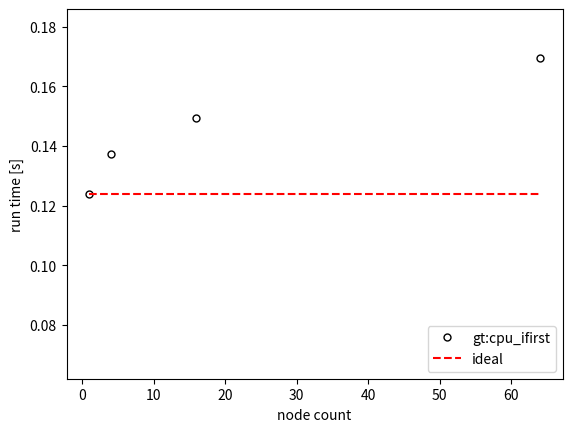
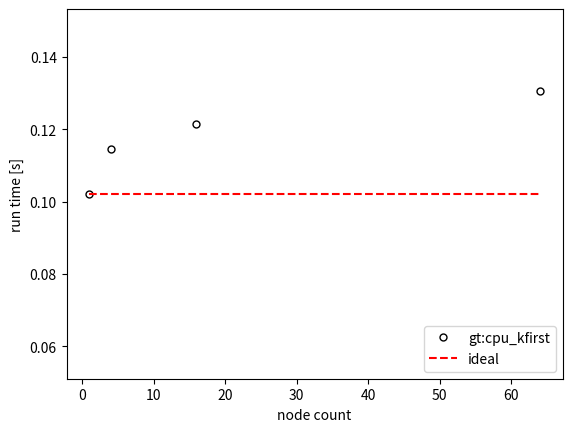
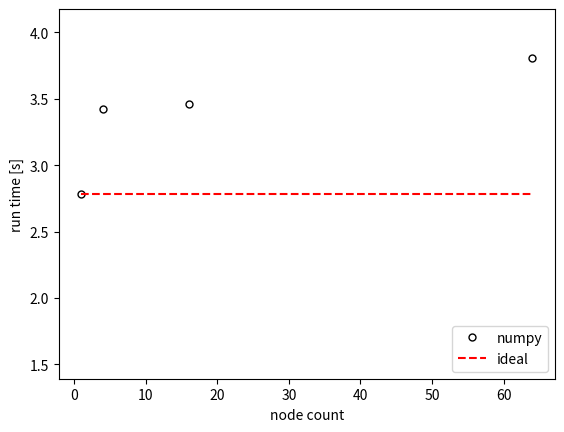

Here is the Python script that generated these plots, in order:
import numpy as np
import matplotlib.pyplot as plt

nodes = np.array([1, 4, 16, 64])

n = np.array([64, 128, 256, 512])

t_cuda = np.array([
    0.19574499130249023,
    0.20641589164733887,
    0.20900678634643555,
    0.21465563774108887
])

t_cpui = np.array([
    0.12395024299621582,
    0.1373739242553711,
    0.149505615234375,
    0.16939902305603027
])

t_cpuk = np.array([
    0.10215520858764648,
    0.1146395206451416,
    0.12143230438232422,
    0.1306746006011963
])

t_numpy = np.array([
    2.7832746505737305,
    3.4239232540130615,
    3.4602155685424805,
    3.807326316833496,
])

t_cuda_ideal = np.full(4, t_cuda[0])
t_cpui_ideal = np.full(4, t_cpui[0])
t_cpuk_ideal = np.full(4, t_cpuk[0])
t_numpy_ideal = np.full(4, t_numpy[0])

fig1, ax1 = plt.subplots()
ax1.plot(nodes, t_cuda, 'ko', markersize=5, markerfacecolor='none', label = 'cuda')
ax1.plot(nodes, t_cuda_ideal, 'r--', label = 'ideal')
ax1.set_ylim([t_cuda_ideal[0] * 0.5, t_cuda_ideal[0] * 1.5])
ax1.set_xlabel("node count")
ax1.set_ylabel("run time [s]")
ax1.legend(loc="lower right")
fig1.savefig("gt4py_weak_scaling_cuda.png")
plt.close()

fig2, ax2 = plt.subplots()
ax2.plot(nodes, t_cpui, 'ko', markersize=5, markerfacecolor='none', label = 'gt:cpu_ifirst')
ax2.plot(nodes, t_cpui_ideal, 'r--', label = 'ideal')
ax2.set_ylim([t_cpui_ideal[0] * 0.5, t_cpui_ideal[0] * 1.5])
ax2.set_xlabel("node count")
ax2.set_ylabel("run time [s]")
ax2.legend(loc="lower right")
fig2.savefig("gt4py_weak_scaling_cpui.png")

fig3, ax3 = plt.subplots()
ax3.plot(nodes, t_cpuk, 'ko', markersize=5, markerfacecolor='none', label = 'gt:cpu_kfirst')
ax3.plot(nodes, t_cpuk_ideal, 'r--', label = 'ideal')
ax3.set_ylim([t_cpuk_ideal[0] * 0.5, t_cpuk_ideal[0] * 1.5])
ax3.set_xlabel("node count")
ax3.set_ylabel("run time [s]")
ax3.legend(loc="lower right")
fig3.savefig("gt4py_weak_scaling_cpuk.png")

fig4, ax4 = plt.subplots()
ax4.plot(nodes, t_numpy, 'ko', markersize=5, markerfacecolor='none', label = 'numpy')
ax4.plot(nodes, t_numpy_ideal, 'r--', label = 'ideal')
ax4.set_ylim([t_numpy_ideal[0] * 0.5, t_numpy_ideal[0] * 1.5])
ax4.set_xlabel("node count")
ax4.set_ylabel("run time [s]")
ax4.legend(loc="lower right")
fig4.savefig("gt4py_weak_scaling_numpy.png")